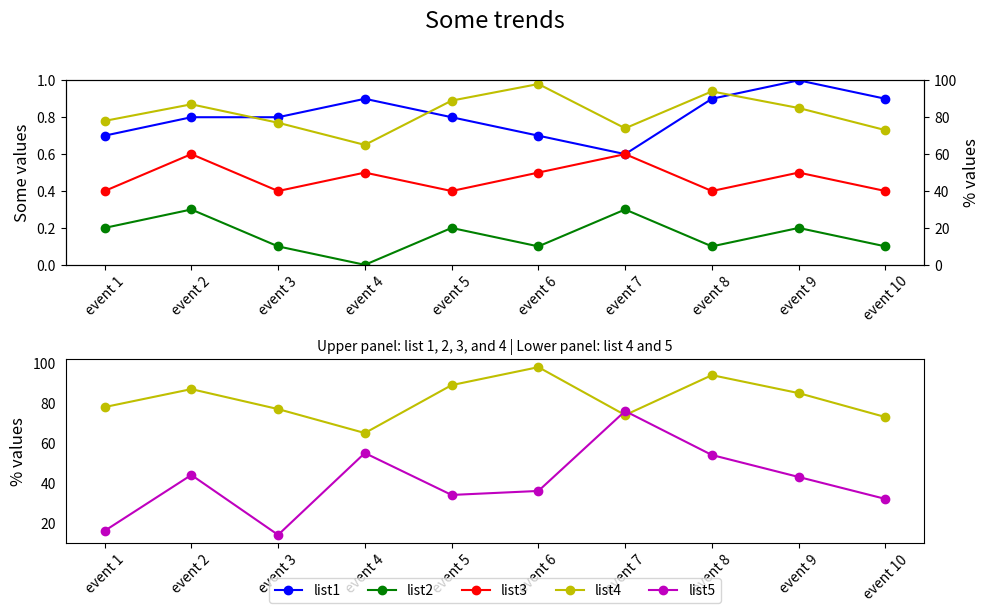

This chart was generated by the following Python code:

import matplotlib.pyplot as plt

event_index = ['event 1', 'event 2', 'event 3', 'event 4', 'event 5', 
               'event 6', 'event 7', 'event 8', 'event 9', 'event 10']
list1 = [0.7, 0.8, 0.8, 0.9, 0.8, 0.7, 0.6, 0.9, 1.0, 0.9]
list2 = [0.2, 0.3, 0.1, 0.0, 0.2, 0.1, 0.3, 0.1, 0.2, 0.1]
list3 = [0.4, 0.6, 0.4, 0.5, 0.4, 0.5, 0.6, 0.4, 0.5, 0.4]
list4 = [78, 87, 77, 65, 89, 98, 74, 94, 85, 73]
list5 = [16, 44, 14, 55, 34, 36, 76, 54, 43, 32]

fig = plt.figure(figsize=(10, 6))  # Adjust figure size
ax1 = fig.add_subplot(211)  # First subplot
ax2 = ax1.twinx()  # Second y-axis for the first subplot

# Plotting
ax1.plot(list1, 'bo-', label='list1')
ax1.plot(list2, 'go-', label='list2')
ax1.plot(list3, 'ro-', label='list3')
ax2.plot(list4, 'yo-', label='list4')

# Setting limits and labels
ax1.set_ylim(0, 1)
ax1.set_ylabel('Some values', fontsize=12)
ax1.set_xticks(range(len(event_index)))  # Ensure all event indices are shown
ax1.set_xticklabels(event_index, rotation=45)

ax2.set_ylabel('% values', fontsize=12)
ax2.set_ylim(0, 100)

# Second subplot
ax3 = fig.add_subplot(212)
ax3.plot(list4, 'yo-', label='list4')
ax3.plot(list5, 'mo-', label='list5')

# Setting limits for the second subplot
ax3.set_xticks(range(len(event_index)))  # Ensure all event indices are shown
ax3.set_xticklabels(event_index, rotation=45)
ax3.set_ylabel('% values', fontsize=12)

# Legend
lines = ax1.get_lines() + ax3.get_lines()
labels = [l.get_label() for l in lines]
ax3.legend(lines, labels, loc='upper center', bbox_to_anchor=(0.5, -0.15), ncol=5)

# Titles and subtitles
plt.suptitle('Some trends', fontsize=17, y=1.02)  # Adjust title position
plt.title('Upper panel: list 1, 2, 3, and 4 | Lower panel: list 4 and 5', fontsize=10)

# Remove ticks from the second subplot if desired
ax3.tick_params(axis='y', which='both', left=False, right=False)

# Adjust layout
fig.tight_layout()
plt.show()
